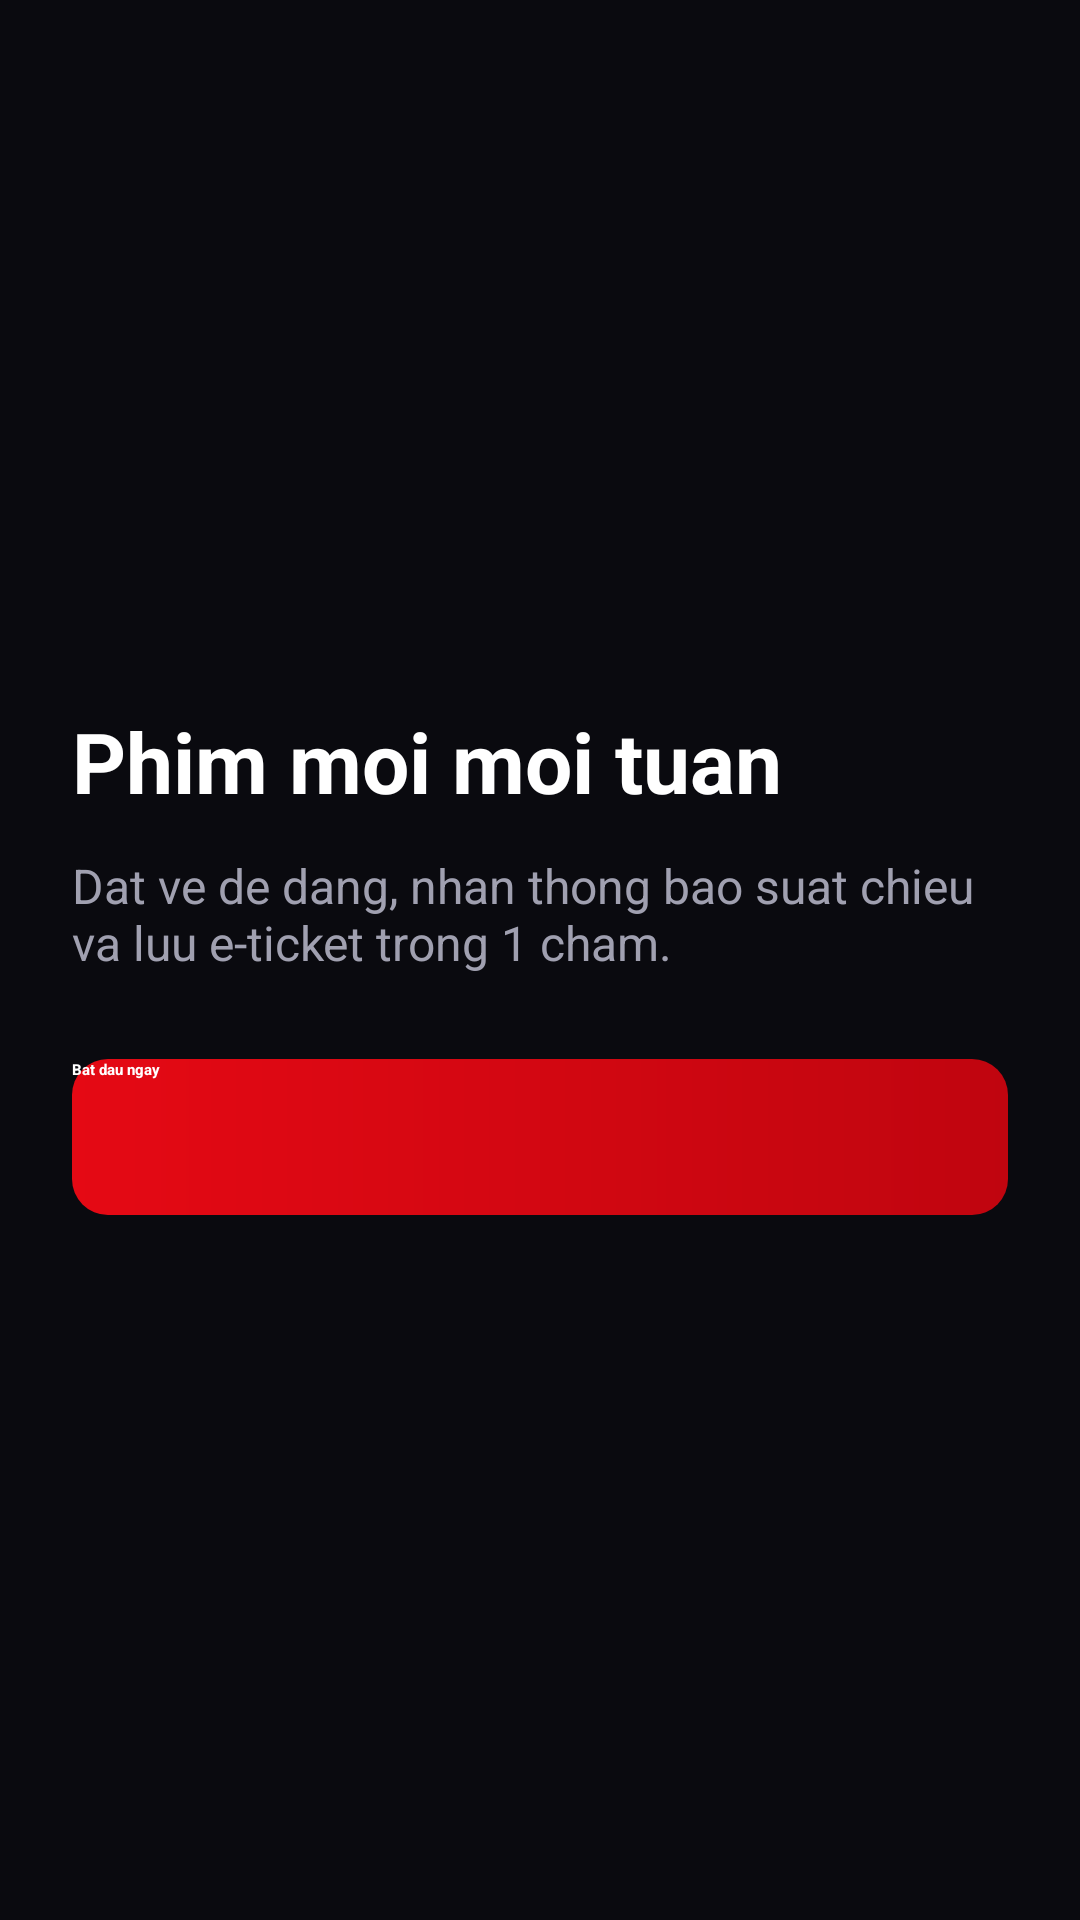

Reconstruct the res/layout file that produces this screen, plus the resources it refers to.
<!-- AndroidManifest.xml: application theme Theme.CinemaApp -->
<!-- res/layout/activity_onboarding.xml -->
<?xml version="1.0" encoding="utf-8"?>
<LinearLayout xmlns:android="http://schemas.android.com/apk/res/android"
    android:layout_width="match_parent"
    android:layout_height="match_parent"
    android:background="@color/bg_main"
    android:gravity="center"
    android:orientation="vertical"
    android:padding="24dp">

    <TextView
        android:layout_width="match_parent"
        android:layout_height="wrap_content"
        android:text="Phim moi moi tuan"
        android:textColor="@color/text_primary"
        android:textSize="28sp"
        android:textStyle="bold" />

    <TextView
        android:layout_width="match_parent"
        android:layout_height="wrap_content"
        android:layout_marginTop="12dp"
        android:text="Dat ve de dang, nhan thong bao suat chieu va luu e-ticket trong 1 cham."
        android:textColor="@color/text_secondary"
        android:textSize="16sp" />

    <Button
        android:id="@+id/btnStart"
        android:layout_width="match_parent"
        android:layout_height="52dp"
        android:layout_marginTop="28dp"
        android:background="@drawable/bg_primary_button"
        android:text="Bat dau ngay"
        android:textAllCaps="false"
        android:textColor="@color/white"
        android:textStyle="bold" />

</LinearLayout>
<!-- resources referenced by this layout -->
<resources>
  <color name="bg_main">#0A0A0F</color>
  <color name="text_primary">#FFFFFF</color>
  <color name="text_secondary">#A0A0B0</color>
  <color name="white">#FFFFFF</color>
  <!-- drawable bg_primary_button (drawable) -->
  <?xml version="1.0" encoding="utf-8"?>
  <shape xmlns:android="http://schemas.android.com/apk/res/android" android:shape="rectangle">
      <gradient
          android:angle="0"
          android:startColor="@color/primary_red"
          android:endColor="@color/primary_red_dark" />
      <corners android:radius="12dp" />
  </shape>
  <style name="Theme.CinemaApp" parent="Theme.MaterialComponents.DayNight.NoActionBar">
          <item name="colorPrimary">@color/primary_red</item>
          <item name="colorPrimaryVariant">@color/primary_red_dark</item>
          <item name="colorOnPrimary">@color/white</item>
          <item name="colorSecondary">@color/accent_gold</item>
          <item name="colorOnSecondary">@color/black</item>
          <item name="android:statusBarColor">@color/bg_main</item>
          <item name="android:navigationBarColor">@color/bg_surface</item>
          <item name="android:windowBackground">@color/bg_main</item>
      </style>
  <color name="primary_red">#E50914</color>
  <color name="primary_red_dark">#C0050F</color>
  <color name="accent_gold">#F5C518</color>
  <color name="black">#000000</color>
  <color name="bg_surface">#141420</color>
</resources>
